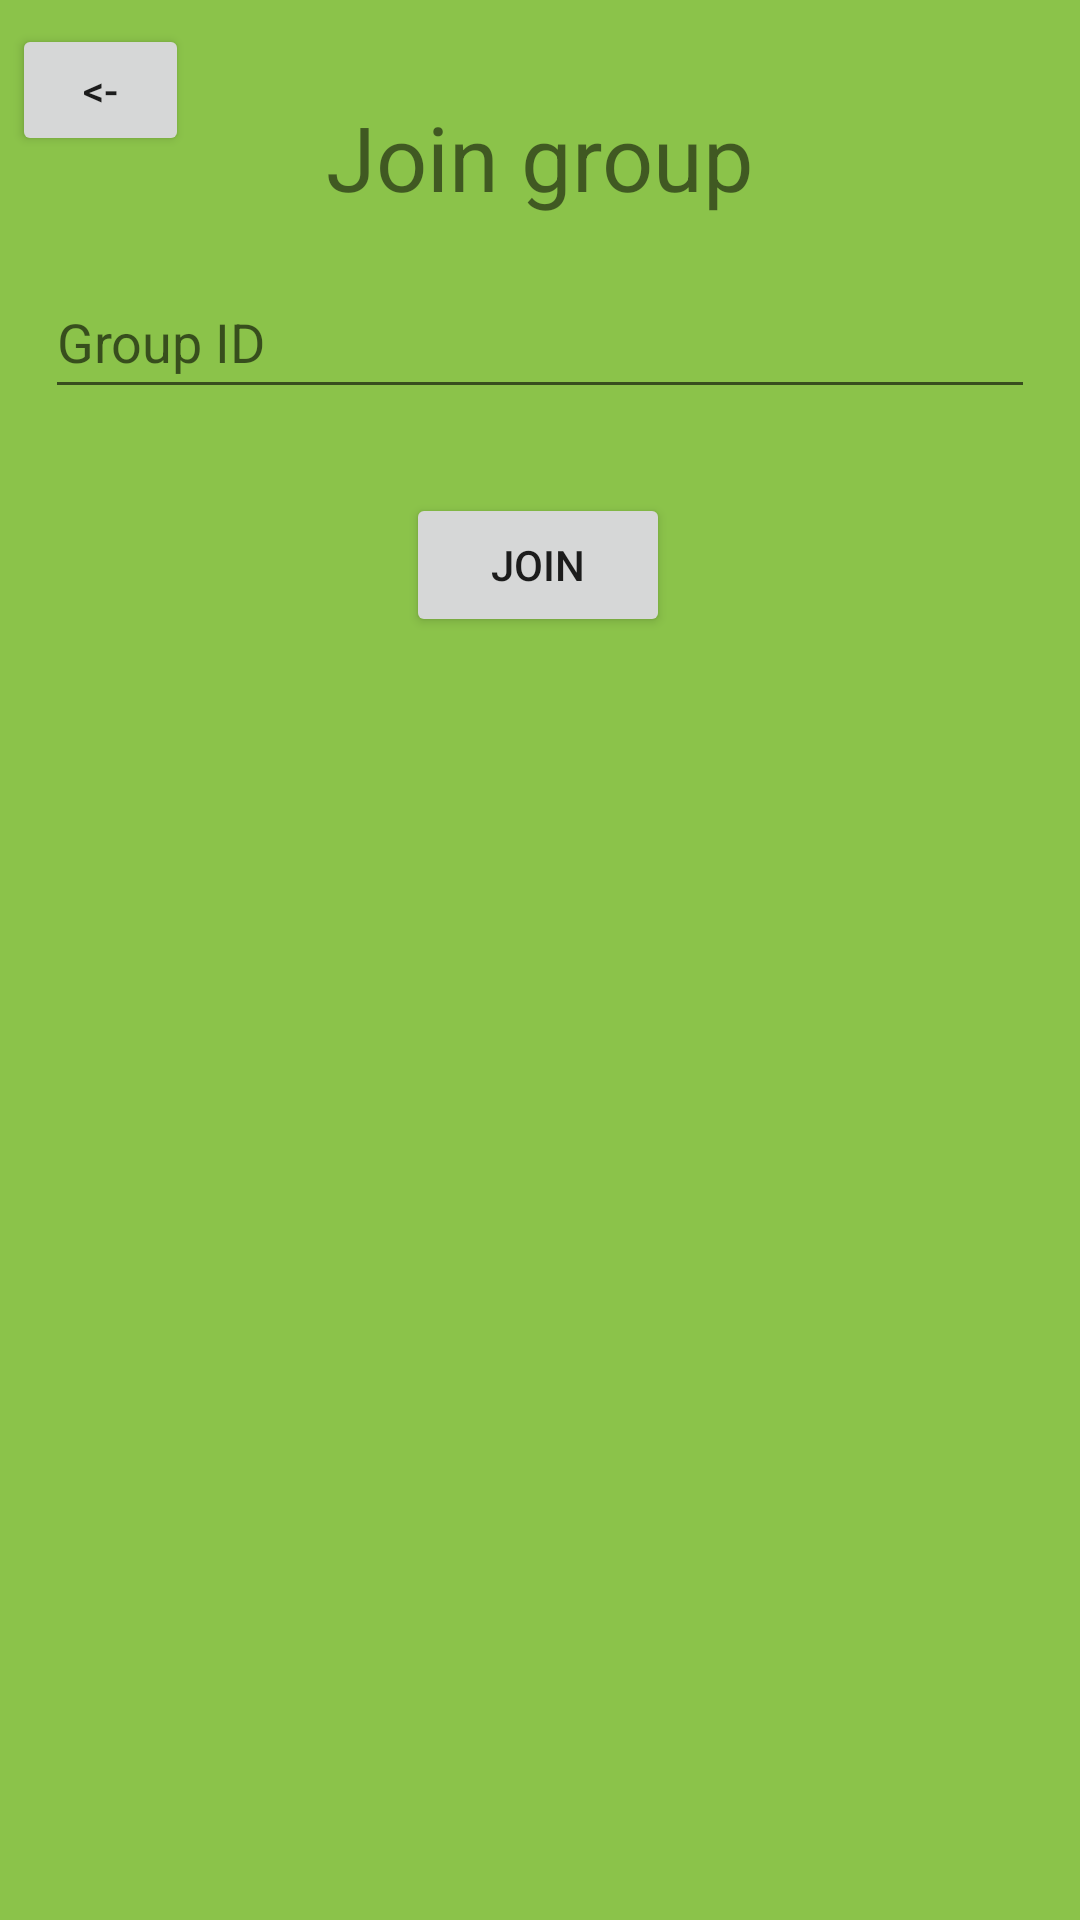

The Android layout XML behind this screen, and the referenced resources:
<!-- AndroidManifest.xml: application theme Theme.Roomies -->
<!-- res/layout/activity_join_group.xml -->
<?xml version="1.0" encoding="utf-8"?>
<androidx.constraintlayout.widget.ConstraintLayout xmlns:android="http://schemas.android.com/apk/res/android"
    xmlns:app="http://schemas.android.com/apk/res-auto"
    xmlns:tools="http://schemas.android.com/tools"
    android:layout_width="match_parent"
    android:layout_height="match_parent"
    tools:context=".JoinGroup"
    android:background="#8BC34A">

    <TextView
        android:id="@+id/joinGroup_title"
        android:layout_width="wrap_content"
        android:layout_height="wrap_content"
        android:layout_marginTop="32dp"
        android:text="Join group"
        android:textSize="30sp"
        app:layout_constraintEnd_toEndOf="parent"
        app:layout_constraintStart_toStartOf="parent"
        app:layout_constraintTop_toTopOf="parent" />

    <EditText
        android:id="@+id/joinGroup_groupIDinput"
        android:layout_width="330dp"
        android:layout_height="48dp"
        android:layout_marginTop="16dp"
        android:ems="10"
        android:hint="Group ID"
        android:inputType="textPersonName"
        app:layout_constraintEnd_toEndOf="parent"
        app:layout_constraintHorizontal_bias="0.497"
        app:layout_constraintStart_toStartOf="parent"
        app:layout_constraintTop_toBottomOf="@+id/joinGroup_title" />

    <Button
        android:id="@+id/joinGroup_joinButton"
        android:layout_width="wrap_content"
        android:layout_height="wrap_content"
        android:layout_marginTop="28dp"
        android:text="Join"
        app:layout_constraintEnd_toEndOf="parent"
        app:layout_constraintHorizontal_bias="0.498"
        app:layout_constraintStart_toStartOf="parent"
        app:layout_constraintTop_toBottomOf="@+id/joinGroup_groupIDinput" />

    <Button
        android:id="@+id/joinGroup_backButton"
        android:layout_width="59dp"
        android:layout_height="44dp"
        android:layout_marginStart="4dp"
        android:layout_marginTop="8dp"
        android:text="@string/back"
        app:layout_constraintStart_toStartOf="parent"
        app:layout_constraintTop_toTopOf="parent" />
</androidx.constraintlayout.widget.ConstraintLayout>
<!-- resources referenced by this layout -->
<resources>
  <string name="back">&lt;-</string>
  <style name="Theme.Roomies" parent="Theme.MaterialComponents.DayNight.NoActionBar">
          
          <item name="colorPrimary">@color/purple_500</item>
          <item name="colorPrimaryVariant">@color/purple_700</item>
          <item name="colorOnPrimary">@color/white</item>
          
          <item name="colorSecondary">@color/teal_200</item>
          <item name="colorSecondaryVariant">@color/teal_700</item>
          <item name="colorOnSecondary">@color/black</item>
          
          <item name="android:statusBarColor" tools:targetApi="l">?attr/colorPrimaryVariant</item>
          
      </style>
  <!-- not gathered from this repository: default colours our renderer supplied (Android Studio template values) -->
  <color name="purple_500">#FF6200EE</color>
  <color name="purple_700">#FF3700B3</color>
  <color name="teal_200">#FF03DAC5</color>
  <color name="teal_700">#FF018786</color>
  <color name="black">#FF000000</color>
  <color name="white">#FFFFFFFF</color>
</resources>
